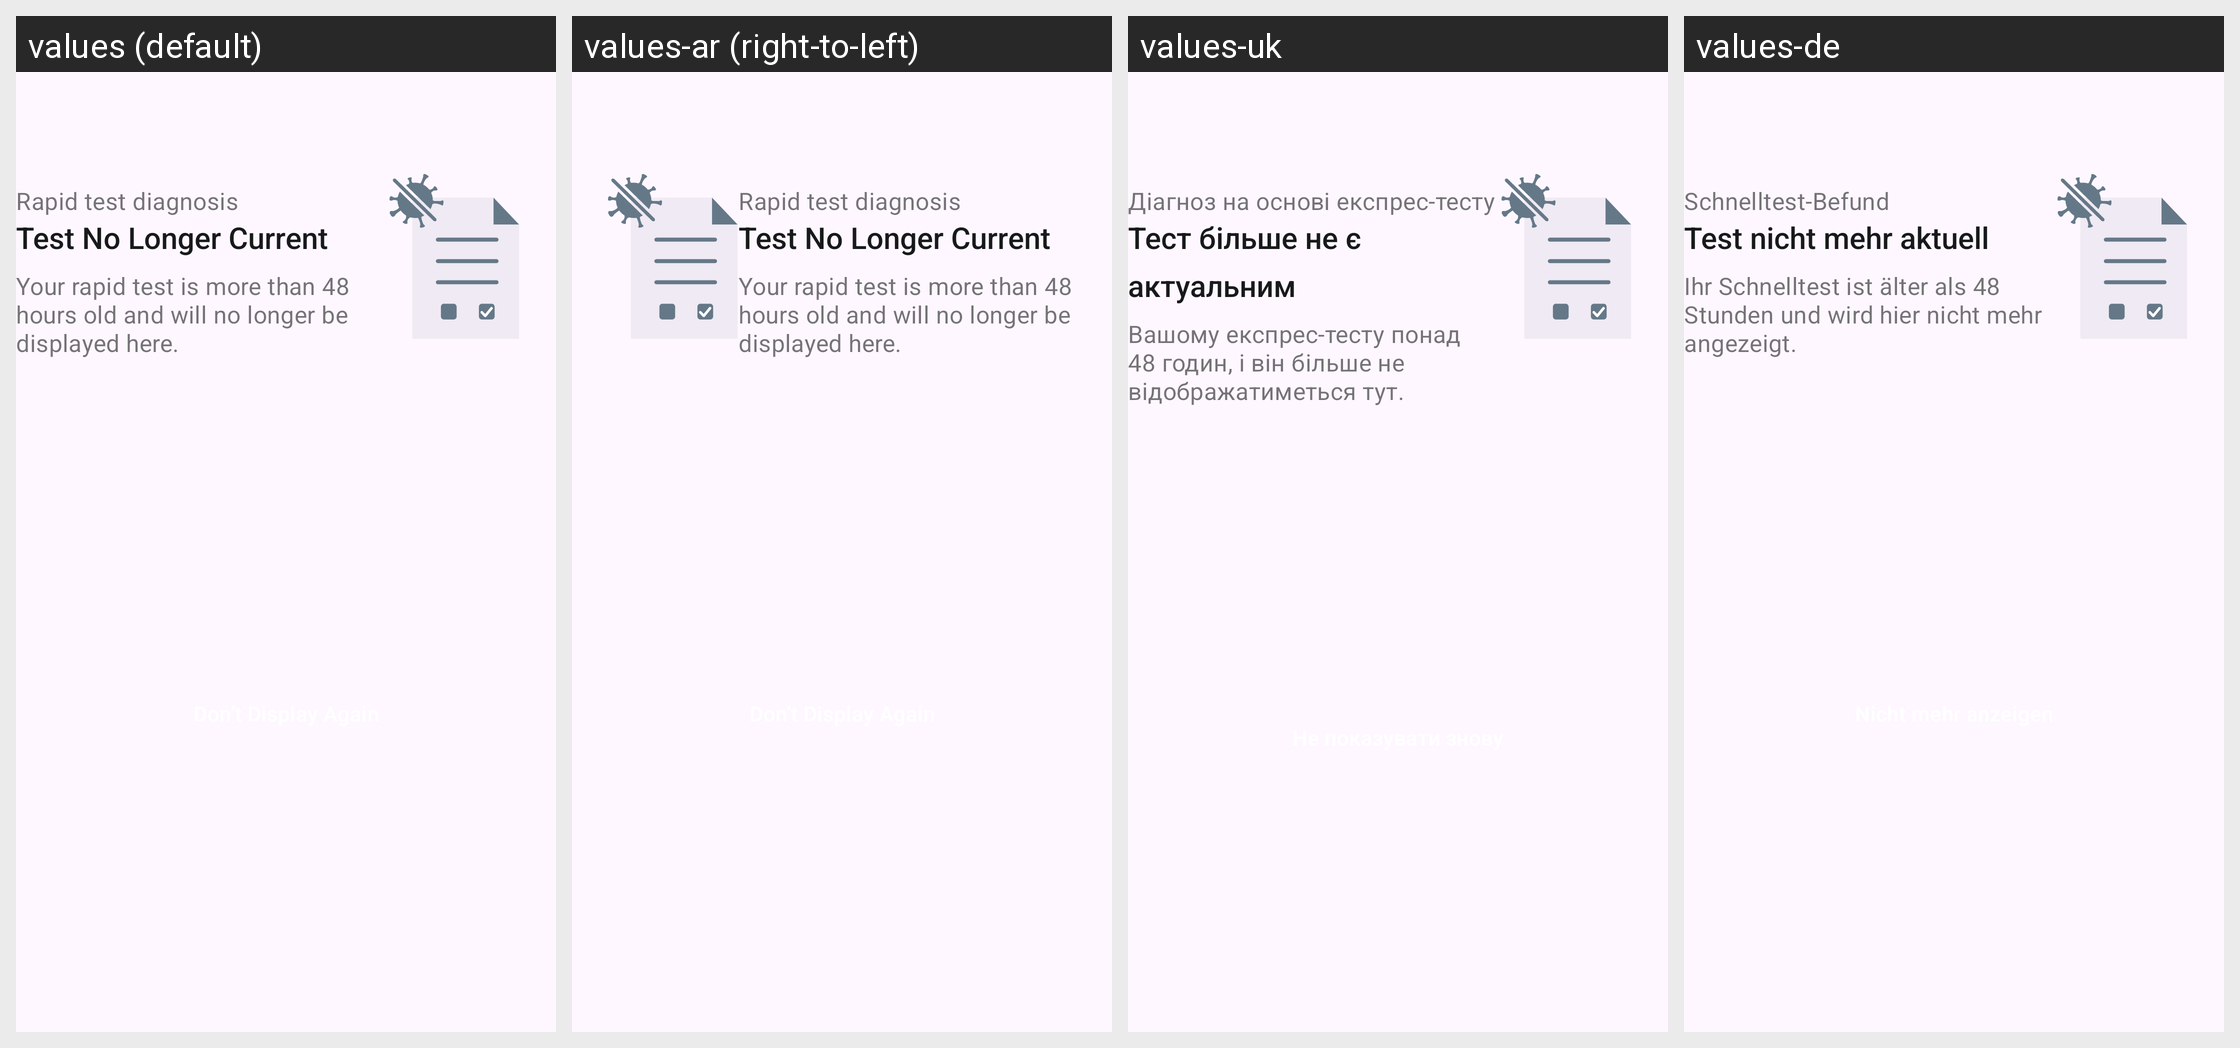

Translations of the strings shown on this Android screen, per locale in the grid:
Android screen res/layout/family_rapid_test_card_outdated.xml rendered under 4 locales, left to right: values (default), values-ar (right-to-left), values-uk, values-de. Device: Nexus 5 (rendered at 1080×1920; each locale shown at half size, 540×960, under a caption strip naming it); theme AppTheme.
Other locales in the repository, not shown: values-bg, values-en, values-pl, values-pt, values-ro, values-ru, values-tr.
Strings drawn on this screen, with the default value and each locale's value (text and hints the layout hard-codes, and strings that could not be matched under every locale, appear in the picture but are not listed):

family_tests_cards_rapid_title
  values: Rapid test diagnosis
  values-ar: Rapid test diagnosis  [not translated; the default value is used]
  values-uk: Діагноз на основі експрес-тесту
  values-de: Schnelltest-Befund

ag_homescreen_card_rapidtest_status_outdated_test
  values: Test No Longer Current
  values-ar: Test No Longer Current  [not translated; the default value is used]
  values-uk: Тест більше не є актуальним
  values-de: Test nicht mehr aktuell

ag_homescreen_card_rapidtest_body_outdated_test
  values: Your rapid test is more than 48 hours old and will no longer be displayed here.
  values-ar: Your rapid test is more than 48 hours old and will no longer be displayed here.  [not translated; the default value is used]
  values-uk: Вашому експрес-тесту понад 48 годин, і він більше не відображатиметься тут.
  values-de: Ihr Schnelltest ist älter als 48 Stunden und wird hier nicht mehr angezeigt.
